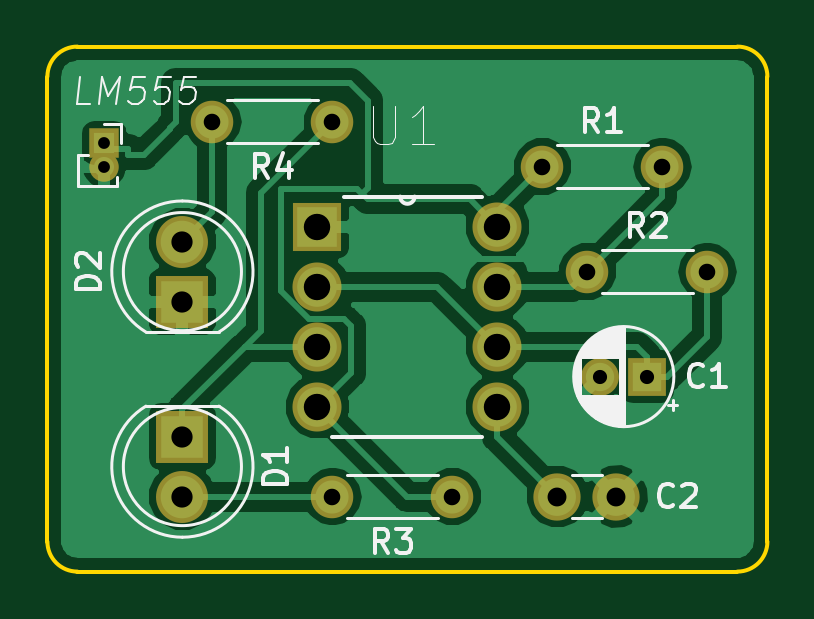
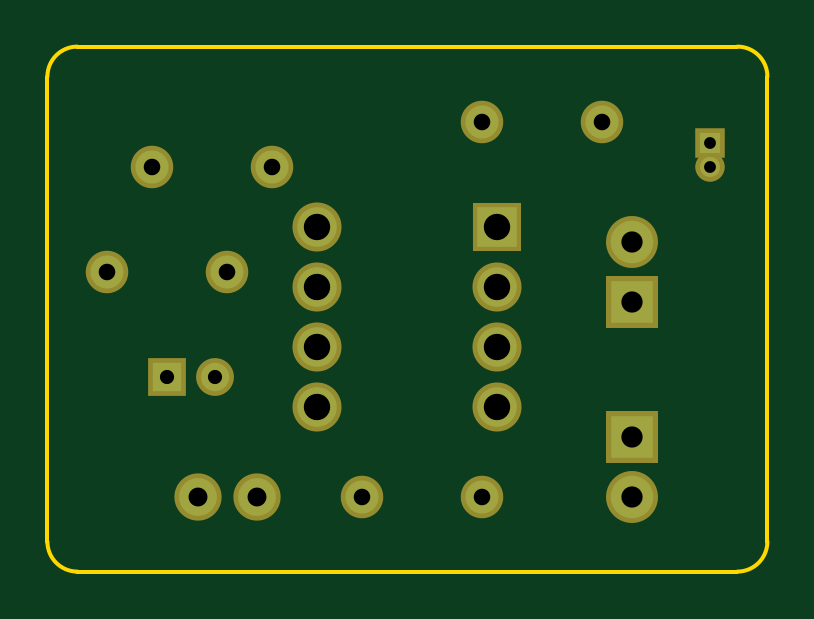
Circuit board: 11 layer files. Board 30.5 x 22.2 mm.
- bottom_copper: 555_Timer-B.Cu.gbl (3333 bytes)
- bottom_mask: 555_Timer-B.Mask.gbs (1827 bytes)
- paste: 555_Timer-B.Paste.gbp (531 bytes)
- bottom_silk: 555_Timer-B.SilkS.gbo (532 bytes)
- outline: 555_Timer-Edge.Cuts.gm1 (1008 bytes)
- top_copper: 555_Timer-F.Cu.gtl (35825 bytes)
- top_mask: 555_Timer-F.Mask.gts (1827 bytes)
- paste: 555_Timer-F.Paste.gtp (531 bytes)
- top_silk: 555_Timer-F.SilkS.gto (13890 bytes)
- drill: 555_Timer-NPTH.drl (166 bytes)
- drill: 555_Timer-PTH.drl (561 bytes)

=== bottom_copper: 555_Timer-B.Cu.gbl ===
G04 #@! TF.GenerationSoftware,KiCad,Pcbnew,(5.0.0-3-g5ebb6b6)*
G04 #@! TF.CreationDate,2018-12-16T13:46:05-05:00*
G04 #@! TF.ProjectId,555_Timer,3535355F54696D65722E6B696361645F,rev?*
G04 #@! TF.SameCoordinates,Original*
G04 #@! TF.FileFunction,Copper,L2,Bot,Signal*
G04 #@! TF.FilePolarity,Positive*
%FSLAX46Y46*%
G04 Gerber Fmt 4.6, Leading zero omitted, Abs format (unit mm)*
G04 Created by KiCad (PCBNEW (5.0.0-3-g5ebb6b6)) date Sunday, December 16, 2018 at 01:46:05 PM*
%MOMM*%
%LPD*%
G01*
G04 APERTURE LIST*
G04 #@! TA.AperFunction,ComponentPad*
%ADD10R,0.850000X0.850000*%
G04 #@! TD*
G04 #@! TA.AperFunction,ComponentPad*
%ADD11O,0.850000X0.850000*%
G04 #@! TD*
G04 #@! TA.AperFunction,ComponentPad*
%ADD12R,1.676400X1.676400*%
G04 #@! TD*
G04 #@! TA.AperFunction,ComponentPad*
%ADD13C,1.676400*%
G04 #@! TD*
G04 #@! TA.AperFunction,ComponentPad*
%ADD14R,1.800000X1.800000*%
G04 #@! TD*
G04 #@! TA.AperFunction,ComponentPad*
%ADD15C,1.800000*%
G04 #@! TD*
G04 #@! TA.AperFunction,ComponentPad*
%ADD16R,1.200000X1.200000*%
G04 #@! TD*
G04 #@! TA.AperFunction,ComponentPad*
%ADD17C,1.200000*%
G04 #@! TD*
G04 #@! TA.AperFunction,ComponentPad*
%ADD18C,1.600000*%
G04 #@! TD*
G04 #@! TA.AperFunction,ComponentPad*
%ADD19O,1.400000X1.400000*%
G04 #@! TD*
G04 #@! TA.AperFunction,ComponentPad*
%ADD20C,1.400000*%
G04 #@! TD*
G04 APERTURE END LIST*
D10*
G04 #@! TO.P,,1*
G04 #@! TO.N,+5V*
X100838000Y-44720000D03*
D11*
G04 #@! TO.P,,2*
G04 #@! TO.N,GND*
X100838000Y-45720000D03*
G04 #@! TD*
D12*
G04 #@! TO.P,U1,1*
G04 #@! TO.N,GND*
X109855000Y-48260000D03*
D13*
G04 #@! TO.P,U1,2*
G04 #@! TO.N,Net-(C1-Pad1)*
X109855000Y-50800000D03*
G04 #@! TO.P,U1,3*
G04 #@! TO.N,Net-(D1-Pad1)*
X109855000Y-53340000D03*
G04 #@! TO.P,U1,4*
G04 #@! TO.N,+5V*
X109855000Y-55880000D03*
G04 #@! TO.P,U1,5*
G04 #@! TO.N,Net-(C2-Pad1)*
X117475000Y-55880000D03*
G04 #@! TO.P,U1,6*
G04 #@! TO.N,Net-(C1-Pad1)*
X117475000Y-53340000D03*
G04 #@! TO.P,U1,7*
G04 #@! TO.N,Net-(R1-Pad2)*
X117475000Y-50800000D03*
G04 #@! TO.P,U1,8*
G04 #@! TO.N,+5V*
X117475000Y-48260000D03*
G04 #@! TD*
D14*
G04 #@! TO.P,D2,1*
G04 #@! TO.N,GND*
X104140000Y-51435000D03*
D15*
G04 #@! TO.P,D2,2*
G04 #@! TO.N,Net-(D2-Pad2)*
X104140000Y-48895000D03*
G04 #@! TD*
D16*
G04 #@! TO.P,C1,1*
G04 #@! TO.N,Net-(C1-Pad1)*
X123825000Y-54610000D03*
D17*
G04 #@! TO.P,C1,2*
G04 #@! TO.N,GND*
X121825000Y-54610000D03*
G04 #@! TD*
D18*
G04 #@! TO.P,C2,1*
G04 #@! TO.N,Net-(C2-Pad1)*
X120015000Y-59690000D03*
G04 #@! TO.P,C2,2*
G04 #@! TO.N,GND*
X122515000Y-59690000D03*
G04 #@! TD*
D15*
G04 #@! TO.P,D1,2*
G04 #@! TO.N,Net-(D1-Pad2)*
X104140000Y-59690000D03*
D14*
G04 #@! TO.P,D1,1*
G04 #@! TO.N,Net-(D1-Pad1)*
X104140000Y-57150000D03*
G04 #@! TD*
D19*
G04 #@! TO.P,R1,2*
G04 #@! TO.N,Net-(R1-Pad2)*
X124460000Y-45720000D03*
D20*
G04 #@! TO.P,R1,1*
G04 #@! TO.N,+5V*
X119380000Y-45720000D03*
G04 #@! TD*
D19*
G04 #@! TO.P,R2,2*
G04 #@! TO.N,Net-(C1-Pad1)*
X126365000Y-50165000D03*
D20*
G04 #@! TO.P,R2,1*
G04 #@! TO.N,Net-(R1-Pad2)*
X121285000Y-50165000D03*
G04 #@! TD*
G04 #@! TO.P,R3,1*
G04 #@! TO.N,+5V*
X115570000Y-59690000D03*
D19*
G04 #@! TO.P,R3,2*
G04 #@! TO.N,Net-(D1-Pad2)*
X110490000Y-59690000D03*
G04 #@! TD*
D20*
G04 #@! TO.P,R4,1*
G04 #@! TO.N,Net-(D1-Pad1)*
X110490000Y-43815000D03*
D19*
G04 #@! TO.P,R4,2*
G04 #@! TO.N,Net-(D2-Pad2)*
X105410000Y-43815000D03*
G04 #@! TD*
M02*

=== bottom_mask: 555_Timer-B.Mask.gbs ===
G04 #@! TF.GenerationSoftware,KiCad,Pcbnew,(5.0.0-3-g5ebb6b6)*
G04 #@! TF.CreationDate,2018-12-16T13:46:05-05:00*
G04 #@! TF.ProjectId,555_Timer,3535355F54696D65722E6B696361645F,rev?*
G04 #@! TF.SameCoordinates,Original*
G04 #@! TF.FileFunction,Soldermask,Bot*
G04 #@! TF.FilePolarity,Negative*
%FSLAX46Y46*%
G04 Gerber Fmt 4.6, Leading zero omitted, Abs format (unit mm)*
G04 Created by KiCad (PCBNEW (5.0.0-3-g5ebb6b6)) date Sunday, December 16, 2018 at 01:46:05 PM*
%MOMM*%
%LPD*%
G01*
G04 APERTURE LIST*
%ADD10R,1.250000X1.250000*%
%ADD11O,1.250000X1.250000*%
%ADD12R,2.076400X2.076400*%
%ADD13C,2.076400*%
%ADD14R,2.200000X2.200000*%
%ADD15C,2.200000*%
%ADD16R,1.600000X1.600000*%
%ADD17C,1.600000*%
%ADD18C,2.000000*%
%ADD19O,1.800000X1.800000*%
%ADD20C,1.800000*%
G04 APERTURE END LIST*
D10*
G04 #@! TO.C,*
X100838000Y-44720000D03*
D11*
X100838000Y-45720000D03*
G04 #@! TD*
D12*
G04 #@! TO.C,U1*
X109855000Y-48260000D03*
D13*
X109855000Y-50800000D03*
X109855000Y-53340000D03*
X109855000Y-55880000D03*
X117475000Y-55880000D03*
X117475000Y-53340000D03*
X117475000Y-50800000D03*
X117475000Y-48260000D03*
G04 #@! TD*
D14*
G04 #@! TO.C,D2*
X104140000Y-51435000D03*
D15*
X104140000Y-48895000D03*
G04 #@! TD*
D16*
G04 #@! TO.C,C1*
X123825000Y-54610000D03*
D17*
X121825000Y-54610000D03*
G04 #@! TD*
D18*
G04 #@! TO.C,C2*
X120015000Y-59690000D03*
X122515000Y-59690000D03*
G04 #@! TD*
D15*
G04 #@! TO.C,D1*
X104140000Y-59690000D03*
D14*
X104140000Y-57150000D03*
G04 #@! TD*
D19*
G04 #@! TO.C,R1*
X124460000Y-45720000D03*
D20*
X119380000Y-45720000D03*
G04 #@! TD*
D19*
G04 #@! TO.C,R2*
X126365000Y-50165000D03*
D20*
X121285000Y-50165000D03*
G04 #@! TD*
G04 #@! TO.C,R3*
X115570000Y-59690000D03*
D19*
X110490000Y-59690000D03*
G04 #@! TD*
D20*
G04 #@! TO.C,R4*
X110490000Y-43815000D03*
D19*
X105410000Y-43815000D03*
G04 #@! TD*
M02*

=== paste: 555_Timer-B.Paste.gbp ===
G04 #@! TF.GenerationSoftware,KiCad,Pcbnew,(5.0.0-3-g5ebb6b6)*
G04 #@! TF.CreationDate,2018-12-16T13:46:05-05:00*
G04 #@! TF.ProjectId,555_Timer,3535355F54696D65722E6B696361645F,rev?*
G04 #@! TF.SameCoordinates,Original*
G04 #@! TF.FileFunction,Paste,Bot*
G04 #@! TF.FilePolarity,Positive*
%FSLAX46Y46*%
G04 Gerber Fmt 4.6, Leading zero omitted, Abs format (unit mm)*
G04 Created by KiCad (PCBNEW (5.0.0-3-g5ebb6b6)) date Sunday, December 16, 2018 at 01:46:05 PM*
%MOMM*%
%LPD*%
G01*
G04 APERTURE LIST*
G04 APERTURE END LIST*
M02*

=== bottom_silk: 555_Timer-B.SilkS.gbo ===
G04 #@! TF.GenerationSoftware,KiCad,Pcbnew,(5.0.0-3-g5ebb6b6)*
G04 #@! TF.CreationDate,2018-12-16T13:46:05-05:00*
G04 #@! TF.ProjectId,555_Timer,3535355F54696D65722E6B696361645F,rev?*
G04 #@! TF.SameCoordinates,Original*
G04 #@! TF.FileFunction,Legend,Bot*
G04 #@! TF.FilePolarity,Positive*
%FSLAX46Y46*%
G04 Gerber Fmt 4.6, Leading zero omitted, Abs format (unit mm)*
G04 Created by KiCad (PCBNEW (5.0.0-3-g5ebb6b6)) date Sunday, December 16, 2018 at 01:46:05 PM*
%MOMM*%
%LPD*%
G01*
G04 APERTURE LIST*
G04 APERTURE END LIST*
M02*

=== outline: 555_Timer-Edge.Cuts.gm1 ===
G04 #@! TF.GenerationSoftware,KiCad,Pcbnew,(5.0.0-3-g5ebb6b6)*
G04 #@! TF.CreationDate,2018-12-16T13:46:05-05:00*
G04 #@! TF.ProjectId,555_Timer,3535355F54696D65722E6B696361645F,rev?*
G04 #@! TF.SameCoordinates,Original*
G04 #@! TF.FileFunction,Profile,NP*
%FSLAX46Y46*%
G04 Gerber Fmt 4.6, Leading zero omitted, Abs format (unit mm)*
G04 Created by KiCad (PCBNEW (5.0.0-3-g5ebb6b6)) date Sunday, December 16, 2018 at 01:46:05 PM*
%MOMM*%
%LPD*%
G01*
G04 APERTURE LIST*
%ADD10C,0.150000*%
G04 APERTURE END LIST*
D10*
X127635000Y-40640000D02*
X99695000Y-40640000D01*
X128905000Y-61595000D02*
X128905000Y-41910000D01*
X99695000Y-62865000D02*
X127635000Y-62865000D01*
X98425000Y-41910000D02*
X98425000Y-61595000D01*
X98425000Y-41910000D02*
G75*
G02X99695000Y-40640000I1270000J0D01*
G01*
X99695000Y-62865000D02*
G75*
G02X98425000Y-61595000I0J1270000D01*
G01*
X128905000Y-61595000D02*
G75*
G02X127635000Y-62865000I-1270000J0D01*
G01*
X127635000Y-40640000D02*
G75*
G02X128905000Y-41910000I0J-1270000D01*
G01*
M02*

=== top_copper: 555_Timer-F.Cu.gtl (35825 bytes, source omitted) ===
=== top_mask: 555_Timer-F.Mask.gts ===
G04 #@! TF.GenerationSoftware,KiCad,Pcbnew,(5.0.0-3-g5ebb6b6)*
G04 #@! TF.CreationDate,2018-12-16T13:46:05-05:00*
G04 #@! TF.ProjectId,555_Timer,3535355F54696D65722E6B696361645F,rev?*
G04 #@! TF.SameCoordinates,Original*
G04 #@! TF.FileFunction,Soldermask,Top*
G04 #@! TF.FilePolarity,Negative*
%FSLAX46Y46*%
G04 Gerber Fmt 4.6, Leading zero omitted, Abs format (unit mm)*
G04 Created by KiCad (PCBNEW (5.0.0-3-g5ebb6b6)) date Sunday, December 16, 2018 at 01:46:05 PM*
%MOMM*%
%LPD*%
G01*
G04 APERTURE LIST*
%ADD10R,1.250000X1.250000*%
%ADD11O,1.250000X1.250000*%
%ADD12R,2.076400X2.076400*%
%ADD13C,2.076400*%
%ADD14R,2.200000X2.200000*%
%ADD15C,2.200000*%
%ADD16R,1.600000X1.600000*%
%ADD17C,1.600000*%
%ADD18C,2.000000*%
%ADD19O,1.800000X1.800000*%
%ADD20C,1.800000*%
G04 APERTURE END LIST*
D10*
G04 #@! TO.C,*
X100838000Y-44720000D03*
D11*
X100838000Y-45720000D03*
G04 #@! TD*
D12*
G04 #@! TO.C,U1*
X109855000Y-48260000D03*
D13*
X109855000Y-50800000D03*
X109855000Y-53340000D03*
X109855000Y-55880000D03*
X117475000Y-55880000D03*
X117475000Y-53340000D03*
X117475000Y-50800000D03*
X117475000Y-48260000D03*
G04 #@! TD*
D14*
G04 #@! TO.C,D2*
X104140000Y-51435000D03*
D15*
X104140000Y-48895000D03*
G04 #@! TD*
D16*
G04 #@! TO.C,C1*
X123825000Y-54610000D03*
D17*
X121825000Y-54610000D03*
G04 #@! TD*
D18*
G04 #@! TO.C,C2*
X120015000Y-59690000D03*
X122515000Y-59690000D03*
G04 #@! TD*
D15*
G04 #@! TO.C,D1*
X104140000Y-59690000D03*
D14*
X104140000Y-57150000D03*
G04 #@! TD*
D19*
G04 #@! TO.C,R1*
X124460000Y-45720000D03*
D20*
X119380000Y-45720000D03*
G04 #@! TD*
D19*
G04 #@! TO.C,R2*
X126365000Y-50165000D03*
D20*
X121285000Y-50165000D03*
G04 #@! TD*
G04 #@! TO.C,R3*
X115570000Y-59690000D03*
D19*
X110490000Y-59690000D03*
G04 #@! TD*
D20*
G04 #@! TO.C,R4*
X110490000Y-43815000D03*
D19*
X105410000Y-43815000D03*
G04 #@! TD*
M02*

=== paste: 555_Timer-F.Paste.gtp ===
G04 #@! TF.GenerationSoftware,KiCad,Pcbnew,(5.0.0-3-g5ebb6b6)*
G04 #@! TF.CreationDate,2018-12-16T13:46:05-05:00*
G04 #@! TF.ProjectId,555_Timer,3535355F54696D65722E6B696361645F,rev?*
G04 #@! TF.SameCoordinates,Original*
G04 #@! TF.FileFunction,Paste,Top*
G04 #@! TF.FilePolarity,Positive*
%FSLAX46Y46*%
G04 Gerber Fmt 4.6, Leading zero omitted, Abs format (unit mm)*
G04 Created by KiCad (PCBNEW (5.0.0-3-g5ebb6b6)) date Sunday, December 16, 2018 at 01:46:05 PM*
%MOMM*%
%LPD*%
G01*
G04 APERTURE LIST*
G04 APERTURE END LIST*
M02*

=== top_silk: 555_Timer-F.SilkS.gto (13890 bytes, source omitted) ===
=== drill: 555_Timer-NPTH.drl ===
M48
;DRILL file {KiCad (5.0.0-3-g5ebb6b6)} date Sunday, December 16, 2018 at 01:46:10 PM
;FORMAT={-:-/ absolute / inch / decimal}
FMAT,2
INCH,TZ
%
G90
G05
M72
T0
M30

=== drill: 555_Timer-PTH.drl ===
M48
;DRILL file {KiCad (5.0.0-3-g5ebb6b6)} date Sunday, December 16, 2018 at 01:46:10 PM
;FORMAT={-:-/ absolute / inch / decimal}
FMAT,2
INCH,TZ
T1C0.0197
T2C0.0236
T3C0.0276
T4C0.0315
T5C0.0354
T6C0.0440
%
G90
G05
M72
T1
X3.97Y-1.7606
X3.97Y-1.8
T2
X4.7963Y-2.15
X4.875Y-2.15
T3
X4.775Y-1.975
X4.975Y-1.975
X4.7Y-1.8
X4.9Y-1.8
X4.35Y-2.35
X4.55Y-2.35
X4.15Y-1.725
X4.35Y-1.725
T4
X4.725Y-2.35
X4.8234Y-2.35
T5
X4.1Y-1.925
X4.1Y-2.025
X4.1Y-2.25
X4.1Y-2.35
T6
X4.325Y-1.9
X4.325Y-2.
X4.325Y-2.1
X4.325Y-2.2
X4.625Y-1.9
X4.625Y-2.
X4.625Y-2.1
X4.625Y-2.2
T0
M30

